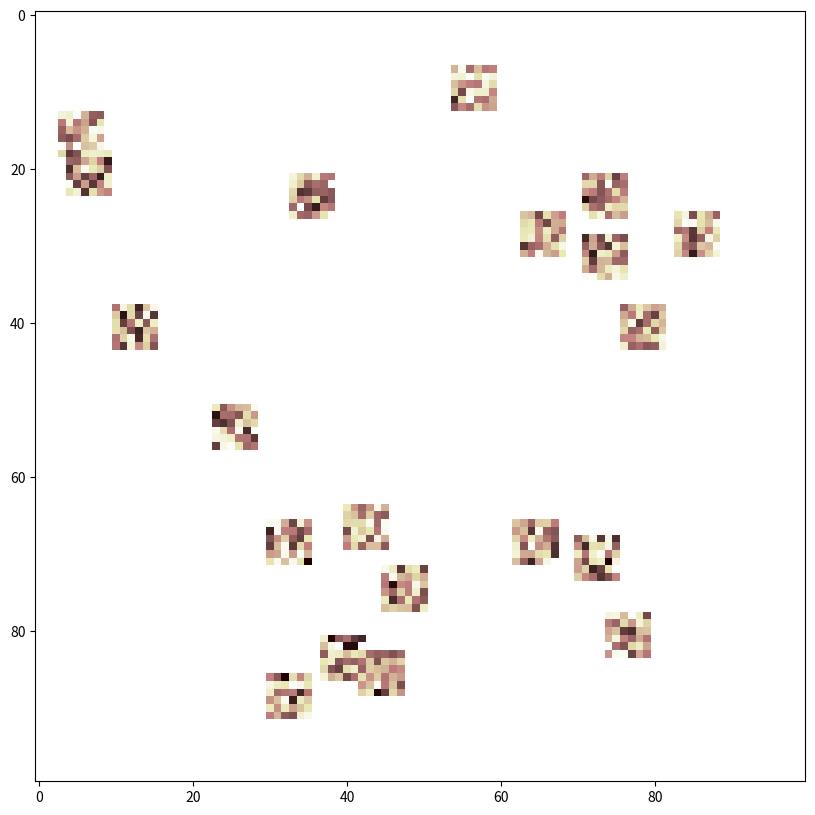

Here is the Python script that generated this plot: (Note: this script raises an exception after producing the figure.)
import numpy as np
import numpy.random as nr
from scipy import signal
import matplotlib.pyplot as plt

# ============================
# 初期状態の設定
# ============================

# 高さ、幅
h, w = 100, 100

# 終了ステップ数
max_step = 10000

# 拡散係数
D1 = 0.2
D2 = 0.1

# キリン模様
start = 1  # 0:中央のみ、1:複数
f = 0.082
k = 0.059

# 伸びる線
# start = 1 #0:中央のみ、1:複数
# f = 0.058
# k = 0.065

# 線の生成
# start = 0 #0:中央のみ、1:複数
# f = 0.046
# k = 0.063

# 線といくらの生成
# start = 0 #0:中央のみ、1:複数
# f = 0.034
# k = 0.0618

# いくらウロウロ
# start = 1 #0:中央のみ、1:複数
# f = 0.014
# k = 0.054

# タピオカカオス
# start = 1 #0:中央のみ、1:複数
# f = 0.0353
# k = 0.0566

# 細胞分裂
# start = 0 #0:中央のみ、1:複数
# f = 0.030
# k = 0.063

# 細胞分裂パルス
# start = 0 #0:中央のみ、1:複数
# f = 0.022
# k = 0.059

# 波
# start = 1 #0:中央のみ、1:複数
# f = 0.0159
# k = 0.045

# ============================
# メイン処理
# ============================

# フィールドの初期化
u = np.ones((h, w))
v = np.zeros((h, w))

# 初期状態の設定
size = 6
if start == 0:
    # 中央に乱数の正方形
    u[h // 2 - size // 2:w // 2 + size // 2, h // 2 - size // 2:w // 2 + size // 2] = nr.rand(size, size)
    v[h // 2 - size // 2:w // 2 + size // 2, h // 2 - size // 2:w // 2 + size // 2] = nr.rand(size, size)
if start == 1:
    # ランダムな位置に複数の乱数正方形
    for i in range(20):
        p = (nr.randint(size, h - size), nr.randint(size, w - size))
        u[p[0] - size // 2:p[0] + size // 2, p[1] - size // 2:p[1] + size // 2] = nr.rand(size, size)
        v[p[0] - size // 2:p[0] + size // 2, p[1] - size // 2:p[1] + size // 2] = nr.rand(size, size)

# 畳み込み用のフィルタ
g = np.array([[0.00, 1.00, 0.00],
              [1.00, -4.0, 1.00],
              [0.00, 1.00, 0.00]])

# 表示
plt.figure(figsize=(10, 10))
plt.imshow(u, cmap='pink', vmin=0, vmax=1)
plt.savefig('save/{}.png'.format(0), bbox_inches='tight', pad_inches=0)
plt.show(), print()

# 状態の更新
for i in range(1, max_step + 1):

    # 拡散項（u, vを畳み込んでdu, dvとする）
    du = signal.convolve2d(u, g, mode='same', boundary='wrap') * D1
    dv = signal.convolve2d(v, g, mode='same', boundary='wrap') * D2

    # du, dvに反応項を加える
    du = du - (u * v * v) + f * (1.0 - u)
    dv = dv + (u * v * v) - (f + k) * v

    # フィールドの更新（オイラー法）
    u += du
    v += dv

    # 表示
    if i % 100 == 0:
        plt.figure(figsize=(10, 10))
        plt.imshow(u, cmap='pink', vmin=0, vmax=1)
        plt.savefig('save/{}.png'.format(i), bbox_inches='tight', pad_inches=0)
        plt.show(), print()
